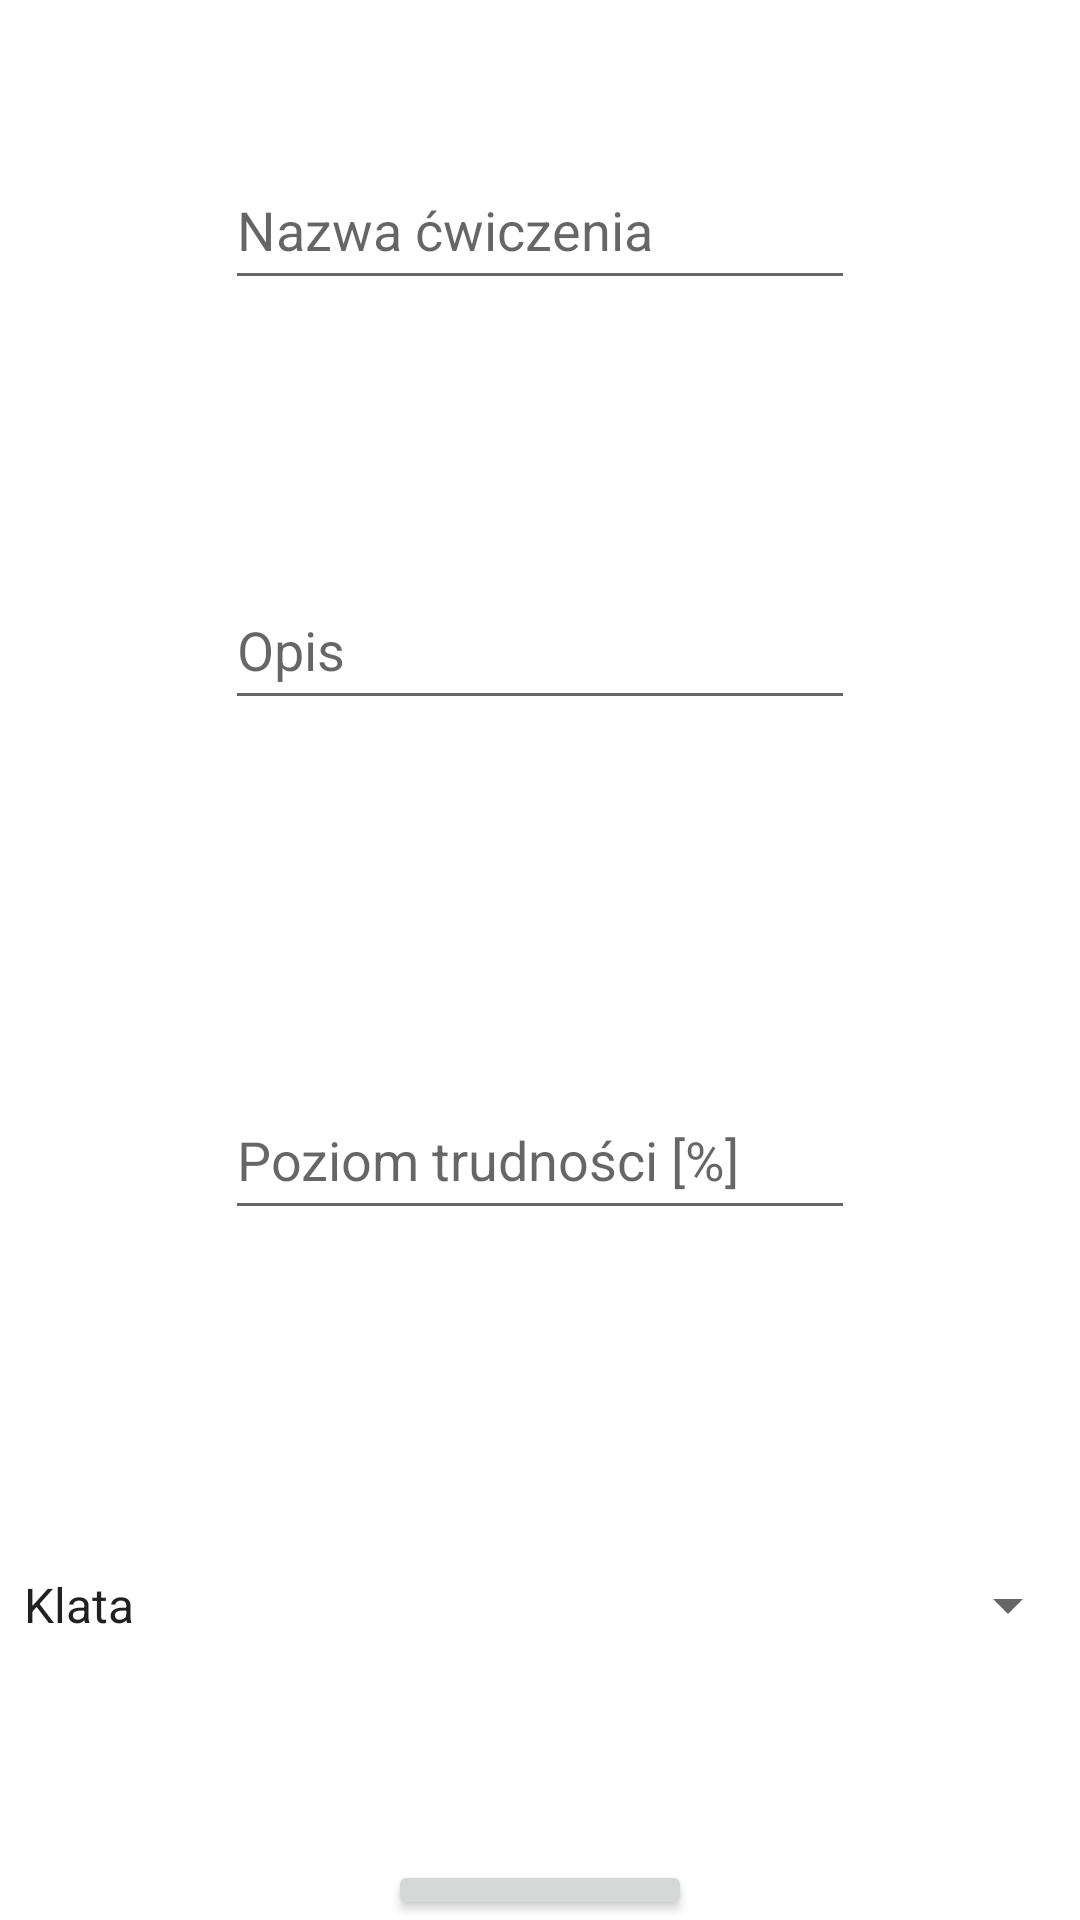

The Android layout XML behind this screen, and the referenced resources:
<!-- AndroidManifest.xml: application theme Theme.Fitness -->
<!-- res/layout/activity_dodaj_cwiczenia.xml -->
<?xml version="1.0" encoding="utf-8"?>
<RelativeLayout xmlns:android="http://schemas.android.com/apk/res/android"
    xmlns:tools="http://schemas.android.com/tools"
    android:layout_width="match_parent"
    android:layout_height="match_parent"
    xmlns:app="http://schemas.android.com/apk/res-auto"
    tools:context=".dodajCwiczeniaActivity"
    >

    <EditText
        android:id="@+id/editTextTextPersonName"
        android:layout_width="wrap_content"
        android:layout_height="wrap_content"
        android:layout_centerHorizontal="true"
        android:layout_marginTop="50dp"
        android:ems="10"
        android:hint="Nazwa ćwiczenia"
        android:inputType="textPersonName"
        android:minHeight="50dp" />

    <EditText
        android:id="@+id/editTextTextPersonName2"
        android:layout_width="wrap_content"
        android:layout_height="wrap_content"
        android:layout_centerHorizontal="true"
        android:layout_marginTop="190dp"
        android:ems="10"
        android:hint="Opis"
        android:inputType="textPersonName"
        android:minHeight="50dp" />

    <Spinner
        android:id="@+id/spinner"
        android:layout_width="match_parent"
        android:layout_height="wrap_content"
        android:layout_marginTop="510dp"
        android:entries="@array/categories"
        android:minHeight="50dp" />

    <EditText
        android:id="@+id/editTextNumber"
        android:layout_width="wrap_content"
        android:layout_height="wrap_content"
        android:layout_centerHorizontal="true"
        android:layout_marginTop="360dp"
        android:ems="10"
        android:hint="Poziom trudności [%]"
        android:inputType="number"
        android:minHeight="50dp" />

    <Button
        android:id="@+id/button"
        android:layout_width="wrap_content"
        android:layout_height="wrap_content"
        android:layout_centerHorizontal="true"
        android:layout_marginTop="620dp"
        android:text="Potwierdź" />

</RelativeLayout>
<!-- resources referenced by this layout -->
<resources>
  <array name="categories">
          <item>Klata</item>
          <item>Plecy</item>
          <item>Barki</item>
          <item>Nogi</item>
          <item>Triceps</item>
          <item>Biceps</item>
          <item>Brzuch</item>
  
      </array>
  <style name="Theme.Fitness" parent="Theme.MaterialComponents.DayNight.DarkActionBar">
          
          <item name="colorPrimary">@color/purple_500</item>
          <item name="colorPrimaryVariant">@color/purple_700</item>
          <item name="colorOnPrimary">@color/white</item>
          
          <item name="colorSecondary">@color/teal_200</item>
          <item name="colorSecondaryVariant">@color/teal_700</item>
          <item name="colorOnSecondary">@color/black</item>
          
          <item name="android:statusBarColor" tools:targetApi="l">?attr/colorPrimaryVariant</item>
          
      </style>
  <!-- not gathered from this repository: default colours our renderer supplied (Android Studio template values) -->
  <color name="purple_500">#FF6200EE</color>
  <color name="purple_700">#FF3700B3</color>
  <color name="teal_200">#FF03DAC5</color>
  <color name="teal_700">#FF018786</color>
  <color name="black">#FF000000</color>
  <color name="white">#FFFFFFFF</color>
</resources>
